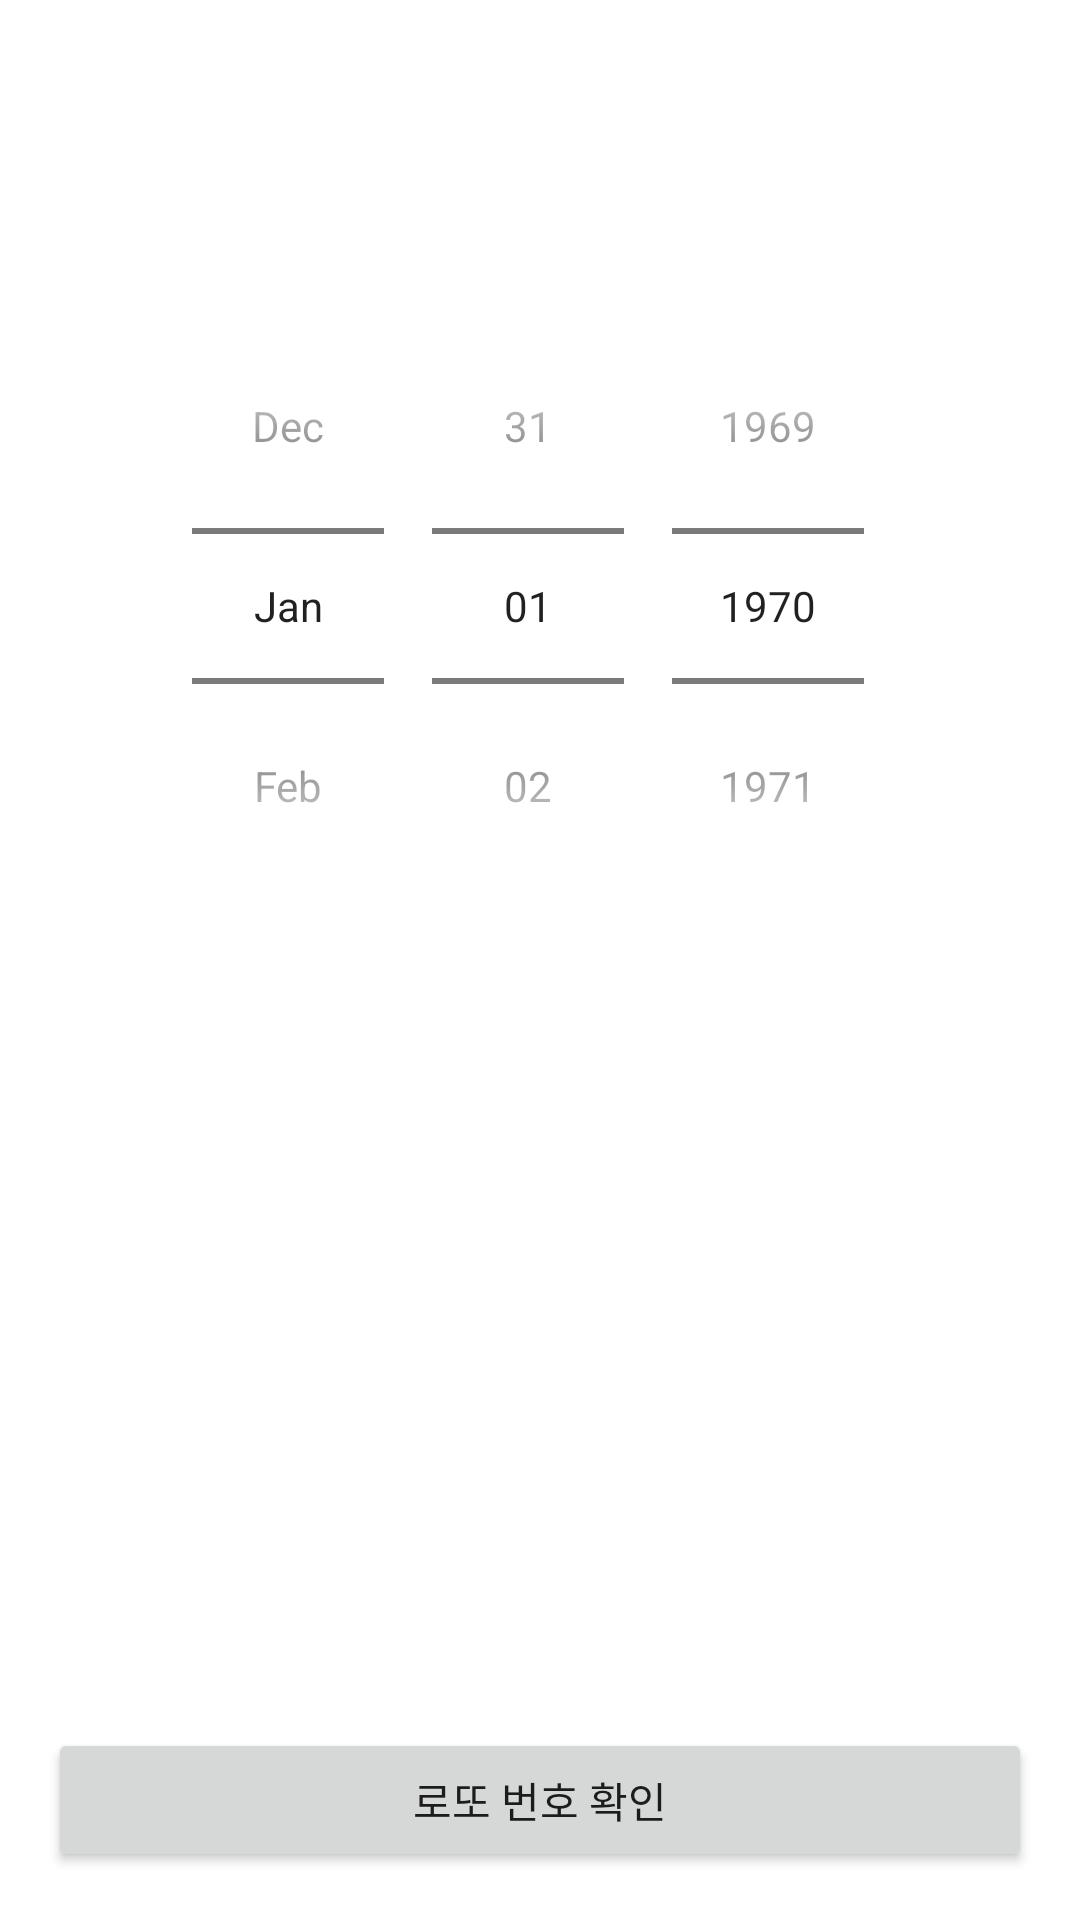

Layout XML and referenced resources for this Android screen:
<!-- AndroidManifest.xml: application theme Theme.Lotto0512 -->
<!-- res/layout/activity_constellation.xml -->
<?xml version="1.0" encoding="utf-8"?>
<RelativeLayout xmlns:android="http://schemas.android.com/apk/res/android"
    xmlns:app="http://schemas.android.com/apk/res-auto"
    xmlns:tools="http://schemas.android.com/tools"
    android:layout_width="match_parent"
    android:layout_height="match_parent"
    tools:context=".ConstellationActivity">

    <Button
        android:id="@+id/btnConstellationResult"
        android:layout_width="match_parent"
        android:layout_height="wrap_content"
        android:layout_alignParentBottom="true"
        android:layout_marginLeft="16dp"
        android:layout_marginRight="16dp"
        android:layout_marginBottom="16dp"
        android:text="로또 번호 확인" />

    <ImageView
        android:id="@+id/imageViewConstell"
        android:layout_width="wrap_content"
        android:layout_height="wrap_content"
        android:layout_above="@id/btnConstellationResult"
        android:layout_marginStart="16dp"
        android:layout_marginTop="16dp"
        android:layout_marginEnd="16dp"
        app:srcCompat="@drawable/constellation" />

    <TextView
        android:id="@+id/txtConstell"
        android:layout_width="match_parent"
        android:layout_height="124dp"
        android:layout_alignTop="@id/imageViewConstell"
        android:layout_alignBottom="@id/imageViewConstell"
        android:layout_marginRight="16dp"
        android:layout_toRightOf="@id/imageViewConstell"

        android:gravity="center"
        android:text="쌍둥이자리"
        android:textSize="36sp" />

    <DatePicker
        android:id="@+id/datePicker"
        android:layout_width="match_parent"
        android:layout_height="wrap_content"
        android:layout_above="@id/imageViewConstell"
        android:layout_marginBottom="252dp"
        android:calendarViewShown="false"
        android:datePickerMode="spinner" />
</RelativeLayout>
<!-- resources referenced by this layout -->
<resources>
  <style name="Theme.Lotto0512" parent="Theme.MaterialComponents.DayNight.DarkActionBar">
          
          <item name="colorPrimary">@color/purple_500</item>
          <item name="colorPrimaryVariant">@color/purple_700</item>
          <item name="colorOnPrimary">@color/white</item>
          
          <item name="colorSecondary">@color/teal_200</item>
          <item name="colorSecondaryVariant">@color/teal_700</item>
          <item name="colorOnSecondary">@color/black</item>
          
          <item name="android:statusBarColor" tools:targetApi="l">?attr/colorPrimaryVariant</item>
          
      </style>
  <!-- not gathered from this repository: default colours our renderer supplied (Android Studio template values) -->
  <color name="purple_500">#FF6200EE</color>
  <color name="purple_700">#FF3700B3</color>
  <color name="teal_200">#FF03DAC5</color>
  <color name="teal_700">#FF018786</color>
  <color name="black">#FF000000</color>
  <color name="white">#FFFFFFFF</color>
</resources>
